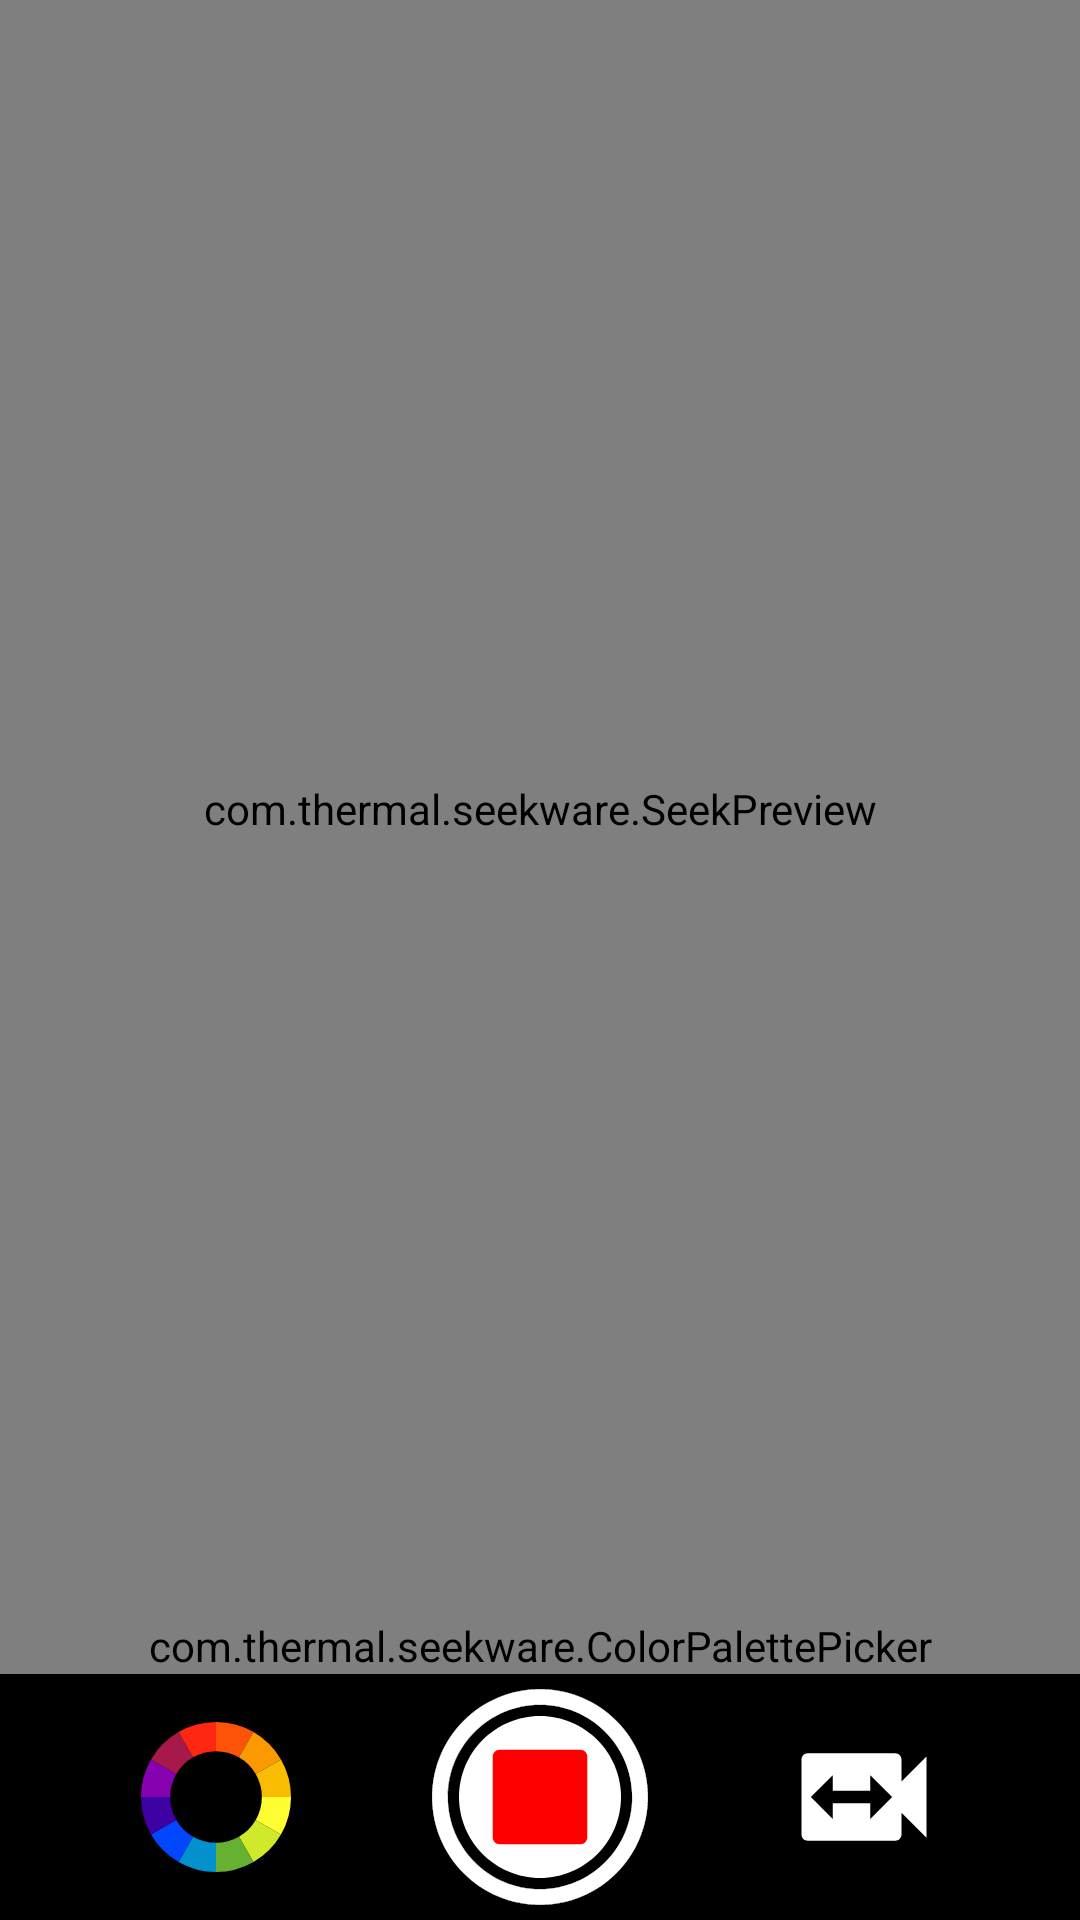

The Android layout XML behind this screen, and the referenced resources:
<!-- AndroidManifest.xml: application theme Theme.SeekDeliverain -->
<!-- res/layout/activity_main.xml -->
<?xml version="1.0" encoding="utf-8"?>
<androidx.constraintlayout.widget.ConstraintLayout xmlns:android="http://schemas.android.com/apk/res/android"
    xmlns:app="http://schemas.android.com/apk/res-auto"
    xmlns:tools="http://schemas.android.com/tools"
    android:layout_width="match_parent"
    android:layout_height="match_parent"
    tools:context=".MainActivity">

    <androidx.constraintlayout.widget.ConstraintLayout
        android:id="@+id/thermal_frame"
        android:layout_width="match_parent"
        android:layout_height="0dp"
        app:layout_constraintTop_toTopOf="parent"
        app:layout_constraintBottom_toTopOf="@id/color_lut_picker">

        <ImageView
            android:id="@+id/thermal_overlay"
            android:layout_width="0dp"
            android:layout_height="0dp"
            android:background="#000000"
            app:layout_constraintDimensionRatio="H, 9:16"
            app:layout_constraintEnd_toEndOf="parent"
            app:layout_constraintStart_toStartOf="parent"
            app:layout_constraintTop_toTopOf="parent" />

        <com.thermal.seekware.SeekPreview
            android:id="@+id/seek_preview"
            android:layout_width="match_parent"
            android:layout_height="match_parent" />

    </androidx.constraintlayout.widget.ConstraintLayout>

    <com.thermal.seekware.ColorPalettePicker
        android:id="@+id/color_lut_picker"
        android:layout_width="match_parent"
        android:layout_height="wrap_content"
        android:fadeScrollbars="false"
        app:layout_constraintBottom_toTopOf="@+id/ui_bar" />

    <LinearLayout
        android:id="@+id/ui_bar"
        android:layout_width="match_parent"
        android:layout_height="wrap_content"
        android:layout_centerHorizontal="true"
        android:background="@color/black"
        android:orientation="horizontal"
        app:layout_constraintBottom_toBottomOf="parent">

        <Space
            android:layout_width="wrap_content"
            android:layout_height="wrap_content"
            android:layout_weight="1" />

        <ImageButton
            android:id="@+id/color_lut"
            android:layout_width="50dp"
            android:layout_height="50dp"
            android:layout_gravity="center"
            android:background="@drawable/ic_color_wheel"
            android:onClick="onColorLutClicked" />

        <Space
            android:layout_width="wrap_content"
            android:layout_height="wrap_content"
            android:layout_weight="1" />

        <RelativeLayout
            android:layout_width="wrap_content"
            android:layout_height="wrap_content">

            <ImageButton
                android:id="@+id/capture"
                android:layout_width="54dp"
                android:layout_height="54dp"
                android:layout_centerInParent="true"
                android:layout_gravity="center"
                android:background="@drawable/ic_circle"
                android:backgroundTint="#ffffffff"
                android:contentDescription="@string/capture"
                android:onClick="onCaptureClicked" />

            <ImageView
                android:id="@+id/capture_outline"
                android:layout_width="72dp"
                android:layout_height="72dp"
                android:layout_centerInParent="true"
                android:layout_gravity="center"
                android:layout_marginTop="5dp"
                android:layout_marginBottom="5dp"
                android:background="@drawable/ic_circle_outline"
                android:contentDescription="@string/capture" />

            <ImageButton
                android:id="@+id/stop_record"
                android:layout_width="36dp"
                android:layout_height="36dp"
                android:layout_centerInParent="true"
                android:layout_gravity="center"
                android:background="@drawable/ic_square"
                android:contentDescription="@string/capture"
                android:onClick="onStopClicked" />
            <TextView
                android:id="@+id/video_info"
                android:layout_width="wrap_content"
                android:layout_height="wrap_content"
                android:textColor="#ffffff"
                android:textSize="16sp"
                android:layout_centerInParent="true" />
        </RelativeLayout>

        <Space
            android:layout_width="wrap_content"
            android:layout_height="wrap_content"
            android:layout_weight="1" />

        <ImageButton
            android:id="@+id/switch_camera_video"
            android:layout_width="50dp"
            android:layout_height="50dp"
            android:layout_gravity="center"
            android:background="@drawable/ic_switch_video"
            android:contentDescription="@string/info"
            android:onClick="onSwitchClicked" />

        <Space
            android:layout_width="wrap_content"
            android:layout_height="wrap_content"
            android:layout_weight="1" />
    </LinearLayout>

</androidx.constraintlayout.widget.ConstraintLayout>
<!-- resources referenced by this layout -->
<resources>
  <!-- drawable ic_circle (drawable) -->
  <?xml version="1.0" encoding="utf-8"?>
  <vector
      android:height="60dp" android:viewportHeight="510"
      android:viewportWidth="510" android:width="60dp"
      xmlns:android="http://schemas.android.com/apk/res/android">
  
      <path android:fillColor="#FF000000" android:pathData="M255,0C114.75,0 0,114.75 0,255s114.75,255 255,255s255,-114.75 255,-255S395.25,0 255,0z"/>
  
  
  </vector>
  <!-- drawable ic_circle_outline: vector/xml drawable (drawable, 3239 chars, omitted) -->
  <!-- drawable ic_color_wheel: vector/xml drawable (drawable, 3487 chars, omitted) -->
  <!-- drawable ic_square (drawable) -->
  <?xml version="1.0" encoding="utf-8"?>
  <vector xmlns:android="http://schemas.android.com/apk/res/android"
      android:height="40dp" android:viewportHeight="1024"
      android:viewportWidth="1024" android:width="40dp">
  
      <path android:fillColor="#ff0000" android:pathData="M896,64H128c-35.2,0 -64,28.8 -64,64v768c0,35.2 28.8,64 64,64h768c35.2,0 64,-28.8 64,-64V128c0,-35.2 -28.8,-64 -64,-64z"/>
  
  </vector>
  <!-- drawable ic_switch_video (drawable) -->
  <?xml version="1.0" encoding="utf-8"?>
  <vector xmlns:android="http://schemas.android.com/apk/res/android"
      android:height="50dp" android:tint="#FFFFFF"
      android:viewportHeight="24.0" android:viewportWidth="24.0"
      android:width="50dp">
  
      <path android:fillColor="#FF000000" android:pathData="M18,9.5L18,6c0,-0.55 -0.45,-1 -1,-1L3,5c-0.55,0 -1,0.45 -1,1v12c0,0.55 0.45,1 1,1h14c0.55,0 1,-0.45 1,-1v-3.5l4,4v-13l-4,4zM13,15.5L13,13L7,13v2.5L3.5,12 7,8.5L7,11h6L13,8.5l3.5,3.5 -3.5,3.5z"/>
  
  </vector>
  <string name="capture">Capture</string>
  <string name="info">About</string>
  <style name="Theme.SeekDeliverain" parent="Theme.MaterialComponents.DayNight.DarkActionBar">
          
          <item name="colorPrimary">@color/purple_500</item>
          <item name="colorPrimaryVariant">@color/purple_700</item>
          <item name="colorOnPrimary">@color/white</item>
          
          <item name="colorSecondary">@color/teal_200</item>
          <item name="colorSecondaryVariant">@color/teal_700</item>
          <item name="colorOnSecondary">@color/black</item>
          
          <item name="android:statusBarColor" tools:targetApi="l">?attr/colorPrimaryVariant</item>
          
      </style>
  <!-- not gathered from this repository: default colours our renderer supplied (Android Studio template values) -->
  <color name="purple_500">#FF6200EE</color>
  <color name="purple_700">#FF3700B3</color>
  <color name="teal_200">#FF03DAC5</color>
  <color name="teal_700">#FF018786</color>
  <color name="black">#FF000000</color>
  <color name="white">#FFFFFFFF</color>
</resources>
